Labelled photos from "dynamic-hand-gestures-LMHGD-dataset-double-view", an image-classification folder in aviogit/dynamic-hand-gesture-classification-datasets. The possible labels are: catching, catching hands up, line gesture, pointing, pointing with hand raised, resting, rotating, scroll finger, shaking, shaking low, shaking raised fist, slicing, zoom gesture.

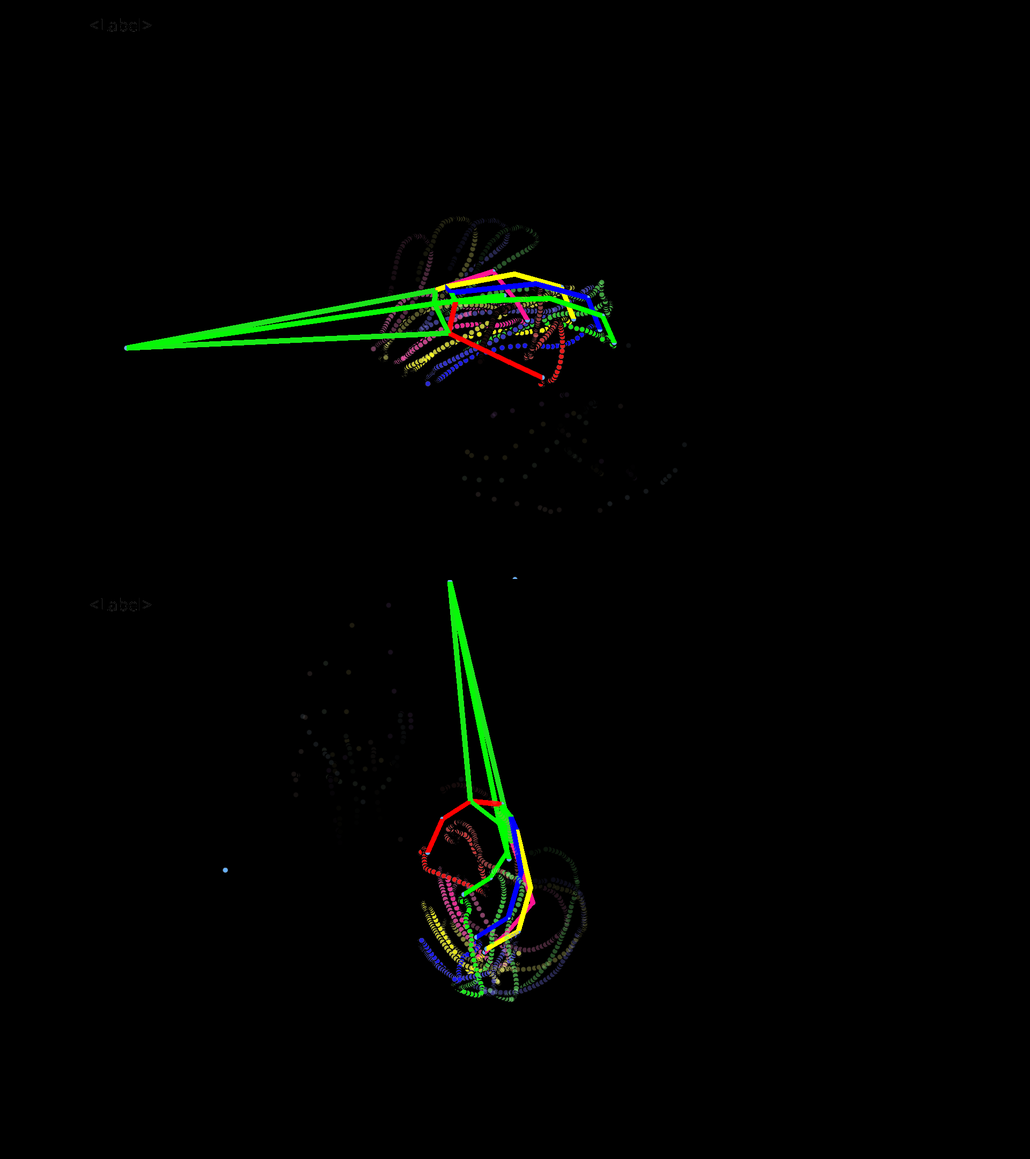
Label: rotating

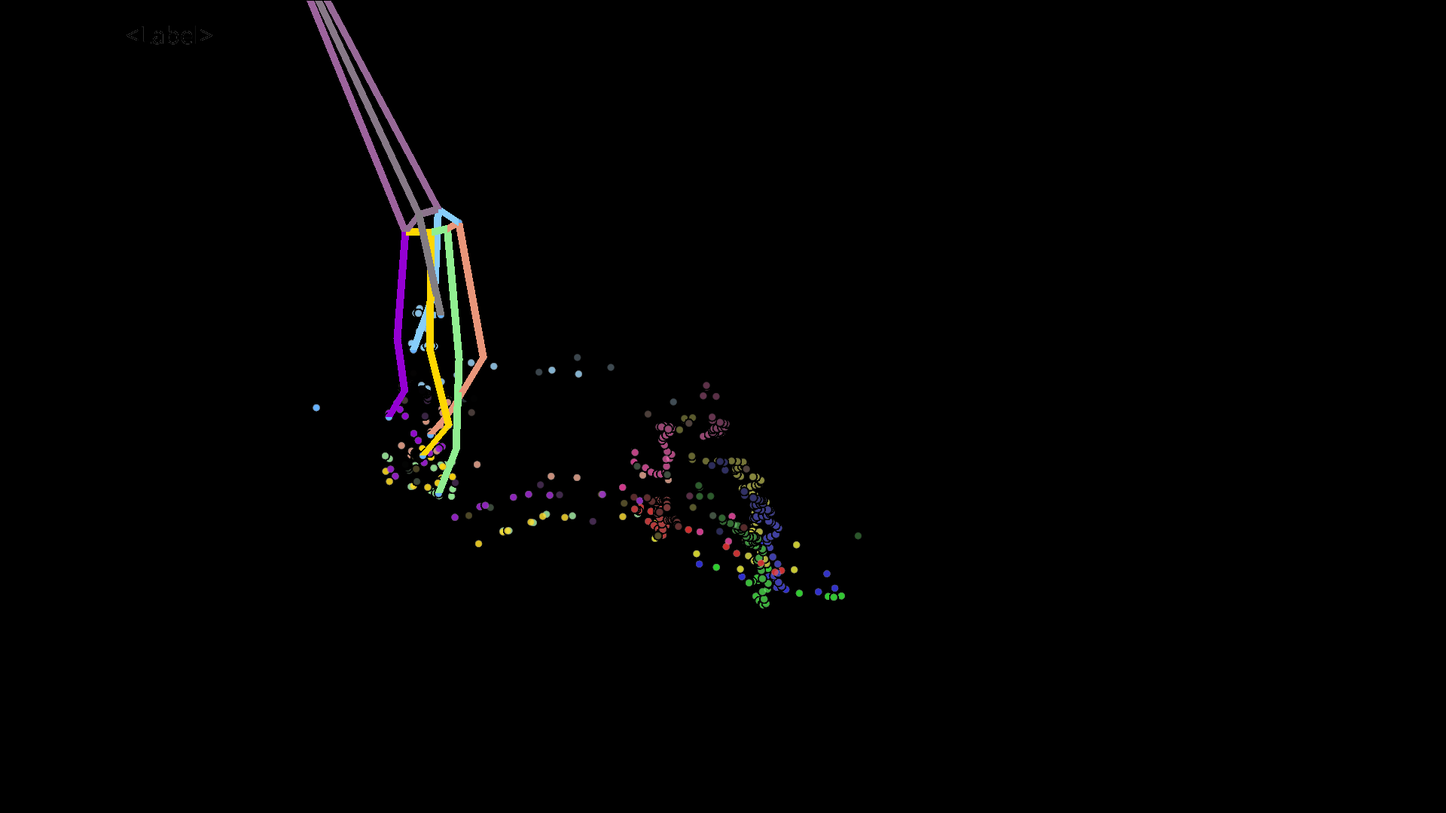
Label: shaking

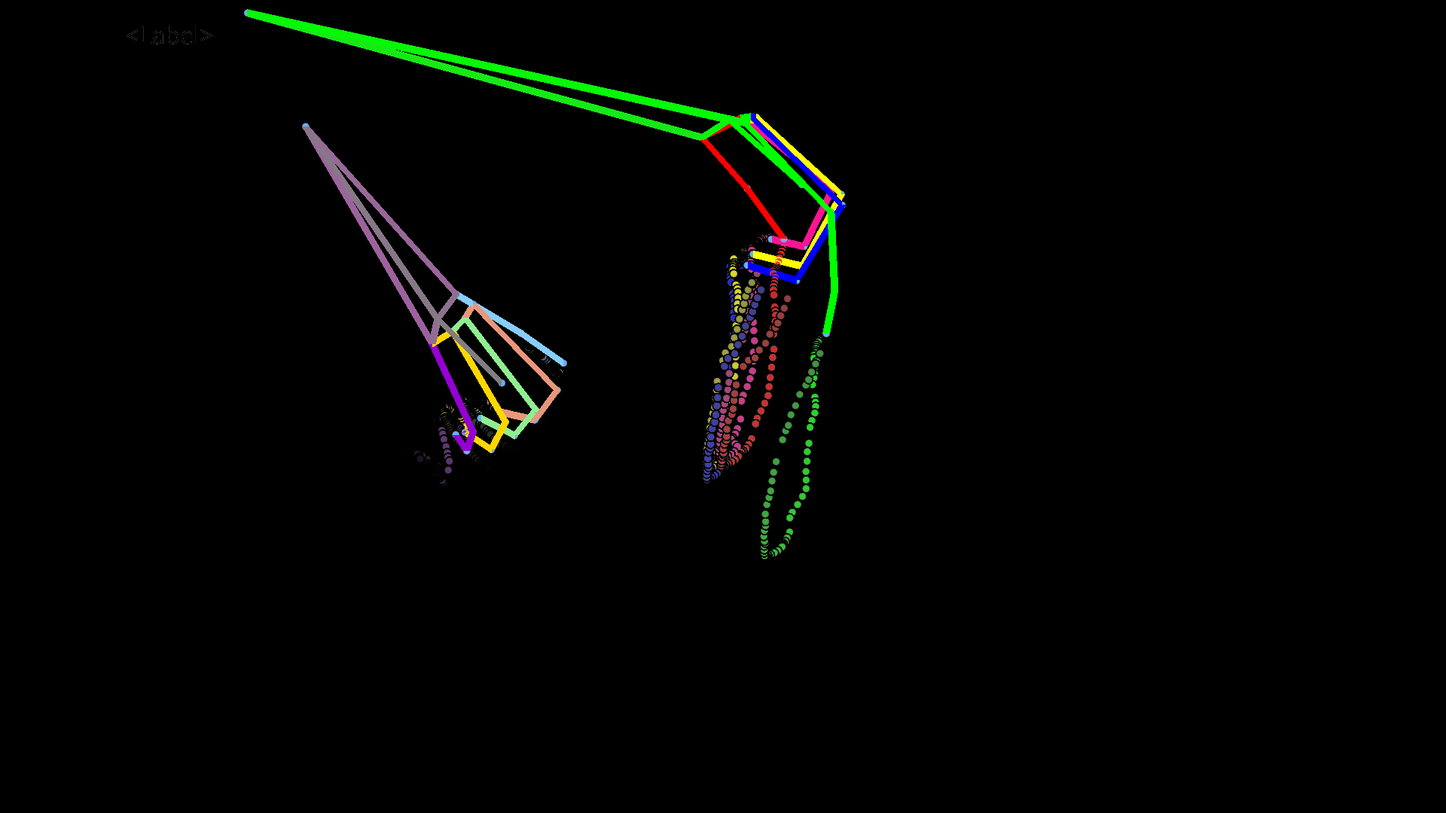
Label: pointing

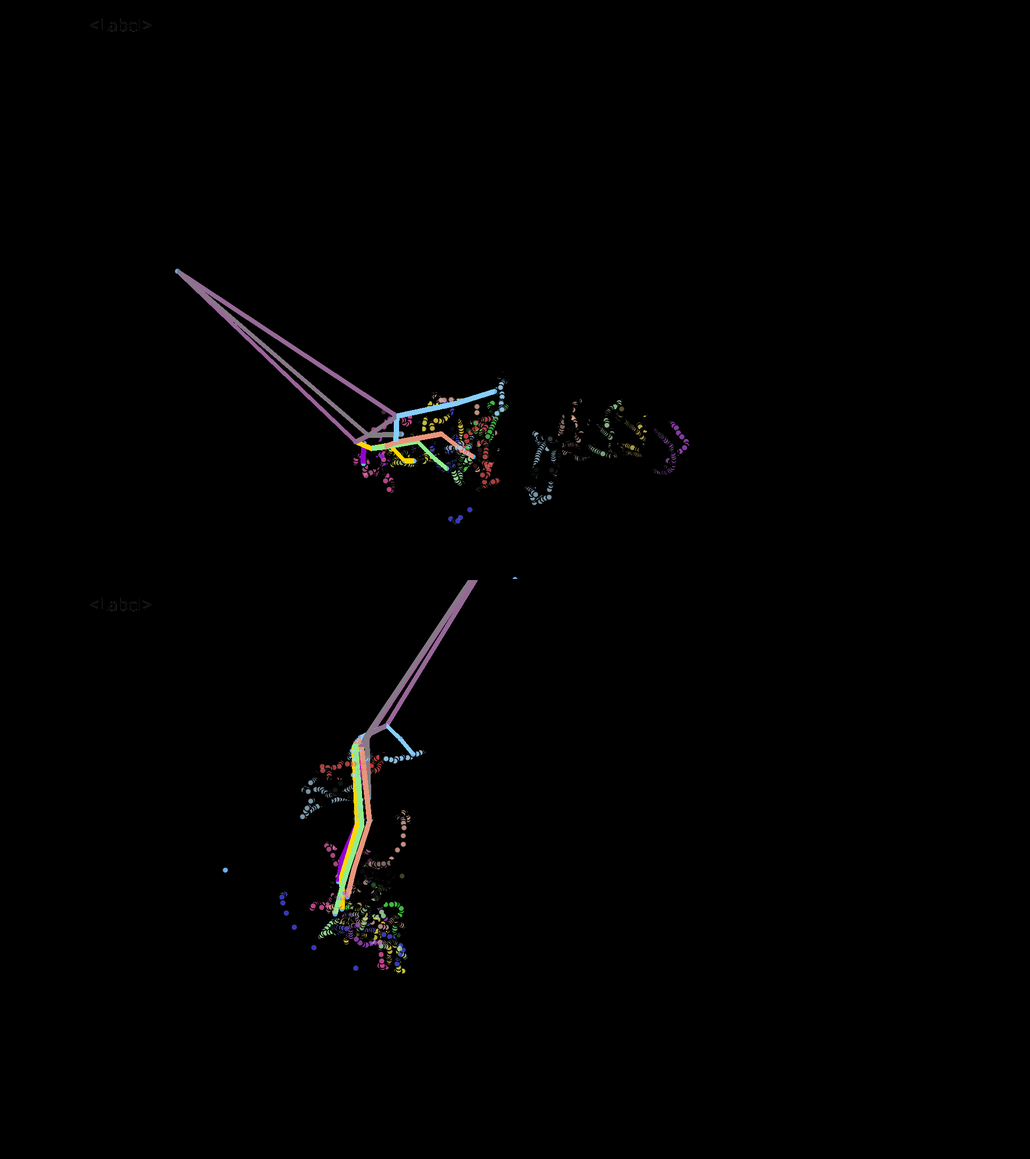
Label: resting

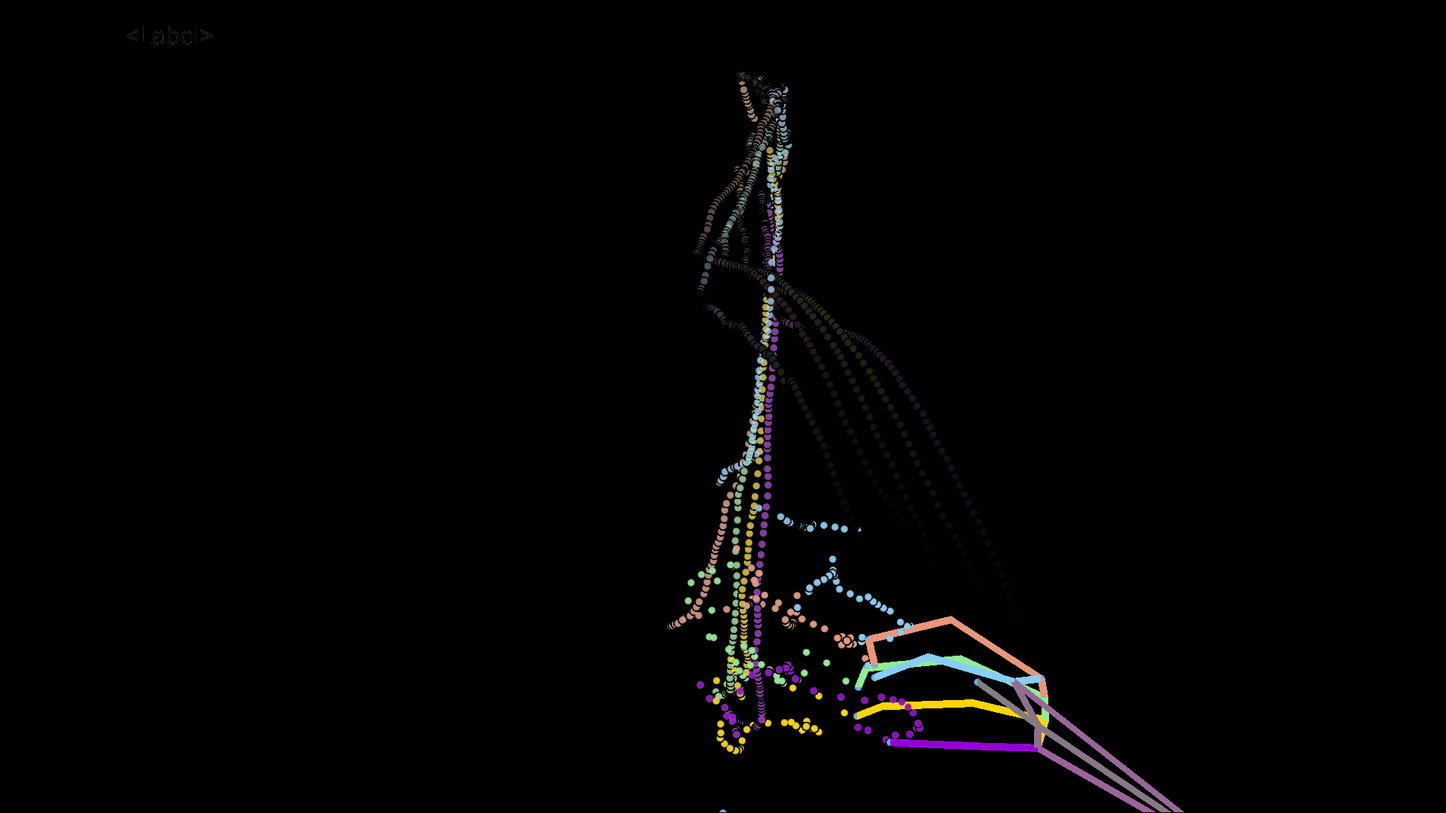
Label: slicing

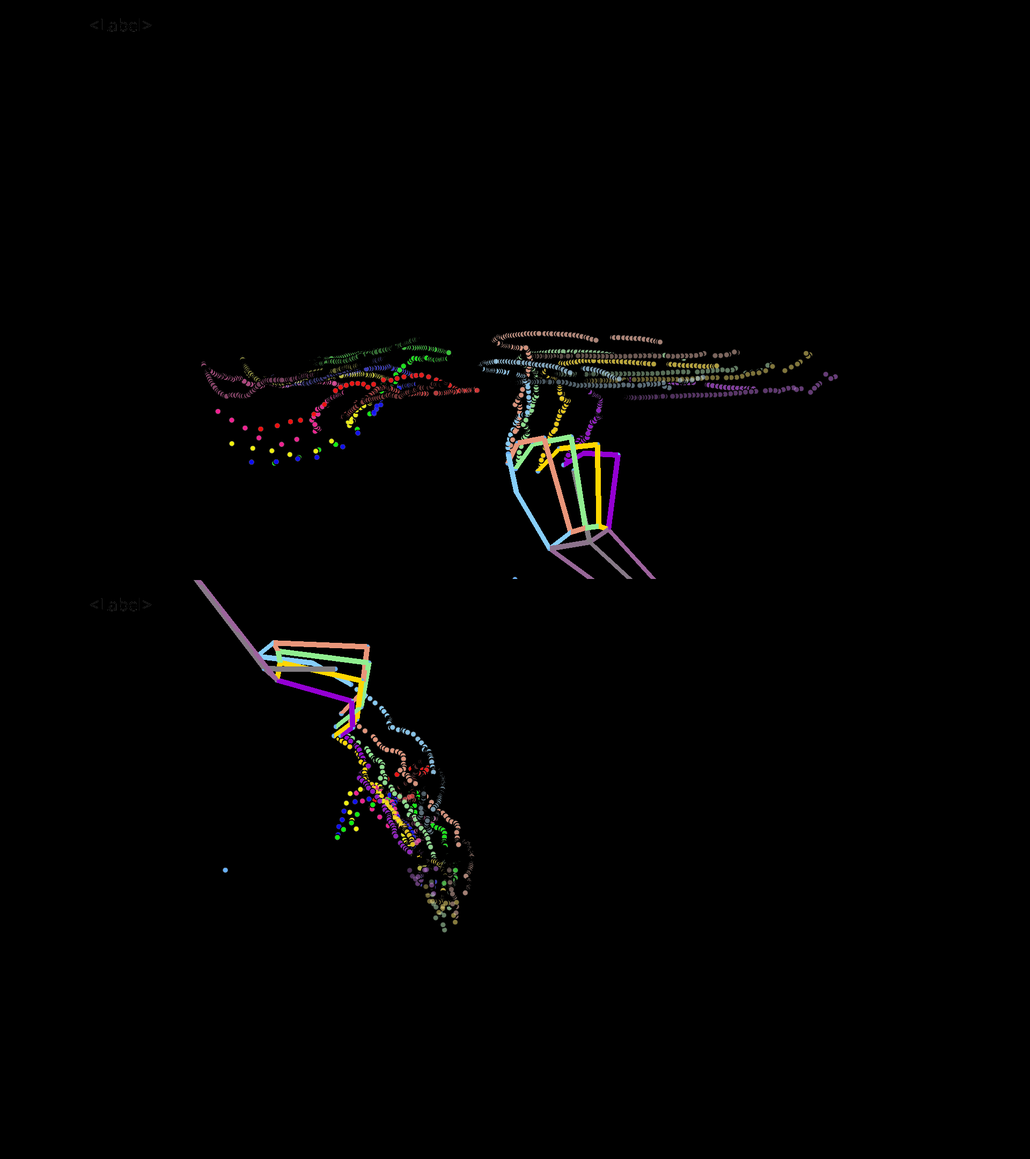
Label: zoom gesture
